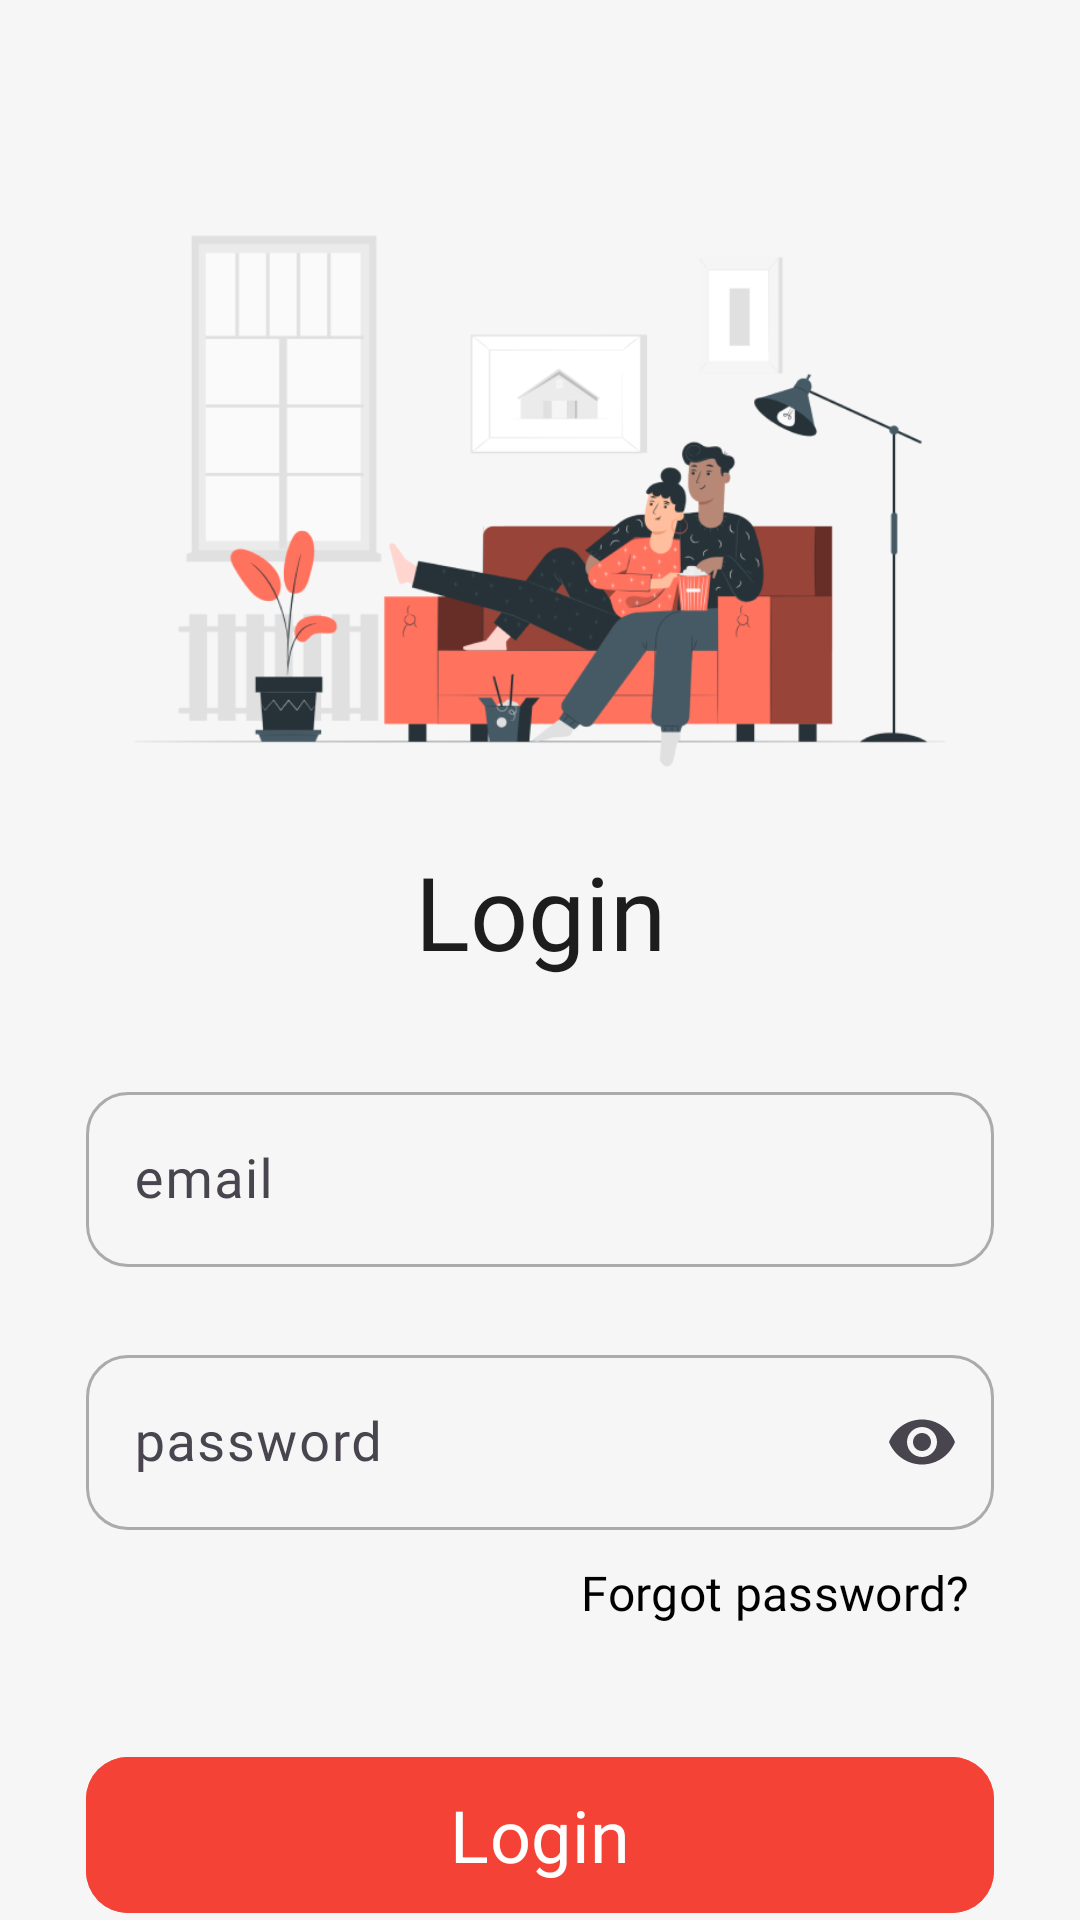

Produce the Android XML layout that renders to this screen, including the resource entries it uses.
<!-- AndroidManifest.xml: application theme Theme.Letterboxn -->
<!-- res/layout/fragment_login.xml -->
<?xml version="1.0" encoding="utf-8"?>
<androidx.core.widget.NestedScrollView xmlns:android="http://schemas.android.com/apk/res/android"
    xmlns:app="http://schemas.android.com/apk/res-auto"
    xmlns:tools="http://schemas.android.com/tools"
    android:layout_width="match_parent"
    android:layout_height="match_parent"
    android:background="@color/letterboxn_background_secondary"
    tools:context=".presentation.ui.fragments.auth.LoginFragment">

    <androidx.constraintlayout.widget.ConstraintLayout
        android:layout_width="match_parent"
        android:layout_height="match_parent">

        <androidx.constraintlayout.widget.Guideline
            android:id="@+id/guidelineLogin1"
            android:layout_width="wrap_content"
            android:layout_height="wrap_content"
            android:orientation="vertical"
            app:layout_constraintGuide_percent="@dimen/letterboxn_guideline_left_large" />

        <androidx.constraintlayout.widget.Guideline
            android:id="@+id/guidelineLogin2"
            android:layout_width="wrap_content"
            android:layout_height="wrap_content"
            android:orientation="vertical"
            app:layout_constraintGuide_percent="@dimen/letterboxn_guideline_right_large" />

        <com.google.android.material.button.MaterialButton
            android:id="@+id/buttonBackLogin"
            style="?attr/materialIconButtonFilledTonalStyle"
            android:layout_width="wrap_content"
            android:layout_height="wrap_content"
            android:layout_marginStart="-16dp"
            android:layout_marginTop="16dp"
            android:backgroundTint="@color/letterboxn_background_secondary"
            app:icon="@drawable/ic_back_arrow"
            app:iconSize="28dp"
            app:iconTint="@color/dark_gray"
            app:layout_constraintStart_toStartOf="@+id/guidelineLogin1"
            app:layout_constraintTop_toTopOf="parent" />

        <ImageView
            android:id="@+id/imageBackLogin"
            android:layout_width="0dp"
            android:layout_height="wrap_content"
            android:adjustViewBounds="true"
            android:src="@drawable/background_login"
            app:layout_constraintEnd_toStartOf="@+id/guidelineLogin2"
            app:layout_constraintStart_toStartOf="@+id/guidelineLogin1"
            app:layout_constraintTop_toTopOf="@+id/buttonBackLogin" />

        <TextView
            android:id="@+id/textLoginTEXT"
            android:layout_width="wrap_content"
            android:layout_height="wrap_content"
            android:layout_marginBottom="-8dp"
            android:fontFamily="@font/inter_bold"
            android:text="@string/login"
            android:textColor="@color/black"
            android:textSize="34sp"
            app:layout_constraintBottom_toBottomOf="@+id/imageBackLogin"
            app:layout_constraintEnd_toStartOf="@+id/guidelineLogin2"
            app:layout_constraintStart_toStartOf="@+id/guidelineLogin1" />

        <com.google.android.material.textfield.TextInputLayout
            android:id="@+id/textInputLayoutEmailLogin"
            android:layout_width="0dp"
            android:layout_height="wrap_content"
            android:layout_marginTop="40dp"
            app:boxCornerRadiusBottomEnd="@dimen/letterboxn_input_field_corner_radius"
            app:boxCornerRadiusBottomStart="@dimen/letterboxn_input_field_corner_radius"
            app:boxCornerRadiusTopEnd="@dimen/letterboxn_input_field_corner_radius"
            app:boxCornerRadiusTopStart="@dimen/letterboxn_input_field_corner_radius"
            app:boxStrokeColor="@color/input_field_stroke_color_login"
            app:boxStrokeWidth="1dp"
            app:boxStrokeWidthFocused="2dp"
            app:cursorColor="@color/letterboxn_login"
            app:hintTextColor="@color/letterboxn_login"
            app:layout_constraintEnd_toStartOf="@+id/guidelineLogin2"
            app:layout_constraintStart_toStartOf="@+id/guidelineLogin1"
            app:layout_constraintTop_toBottomOf="@+id/imageBackLogin">

            <com.google.android.material.textfield.TextInputEditText
                android:id="@+id/textInputEmailLogin"
                android:layout_width="match_parent"
                android:layout_height="wrap_content"
                android:fontFamily="@font/inter_regular"
                android:hint="@string/email"
                android:inputType="textEmailAddress"
                android:textSize="18sp" />
        </com.google.android.material.textfield.TextInputLayout>

        <com.google.android.material.textfield.TextInputLayout
            android:id="@+id/textInputLayoutPasswordLogin"
            android:layout_width="0dp"
            android:layout_height="wrap_content"
            android:layout_marginTop="24dp"
            app:boxCornerRadiusBottomEnd="@dimen/letterboxn_input_field_corner_radius"
            app:boxCornerRadiusBottomStart="@dimen/letterboxn_input_field_corner_radius"
            app:boxCornerRadiusTopEnd="@dimen/letterboxn_input_field_corner_radius"
            app:boxCornerRadiusTopStart="@dimen/letterboxn_input_field_corner_radius"
            app:boxStrokeColor="@color/input_field_stroke_color_login"
            app:boxStrokeWidth="1dp"
            app:boxStrokeWidthFocused="2dp"
            app:endIconMode="password_toggle"
            app:cursorColor="@color/letterboxn_login"
            app:hintTextColor="@color/letterboxn_login"
            app:layout_constraintEnd_toStartOf="@+id/guidelineLogin2"
            app:layout_constraintStart_toStartOf="@+id/guidelineLogin1"
            app:layout_constraintTop_toBottomOf="@+id/textInputLayoutEmailLogin">

            <com.google.android.material.textfield.TextInputEditText
                android:id="@+id/textInputPasswordLogin"
                android:layout_width="match_parent"
                android:layout_height="wrap_content"
                android:fontFamily="@font/inter_regular"
                android:hint="@string/password"
                android:inputType="textPassword"
                android:textSize="18sp" />
        </com.google.android.material.textfield.TextInputLayout>

        <com.google.android.material.button.MaterialButton
            android:id="@+id/buttonForgotPasswordLogin"
            android:layout_width="wrap_content"
            android:layout_height="wrap_content"
            android:layout_marginTop="2dp"
            android:backgroundTint="@color/letterboxn_background_secondary"
            android:fontFamily="@font/outfit_regular"
            android:minHeight="0dp"
            android:paddingHorizontal="8dp"
            android:paddingVertical="4dp"
            android:text="@string/forgot_password"
            android:textColor="@color/letterboxn_on_background_secondary"
            android:textSize="16sp"
            app:layout_constraintEnd_toStartOf="@+id/guidelineLogin2"
            app:layout_constraintTop_toBottomOf="@+id/textInputLayoutPasswordLogin"
            app:rippleColor="?attr/colorControlHighlight" />

        <com.google.android.material.button.MaterialButton
            android:id="@+id/buttonLogin"
            android:layout_width="0dp"
            android:layout_height="wrap_content"
            android:layout_marginTop="32dp"
            android:backgroundTint="@color/letterboxn_login"
            android:enabled="true"
            android:fontFamily="@font/inter_bold"
            android:minHeight="60dp"
            android:text="@string/login"
            android:textSize="24sp"
            app:cornerRadius="@dimen/letterboxn_large_button_corner_radius"
            app:layout_constraintEnd_toStartOf="@+id/guidelineLogin2"
            app:layout_constraintStart_toStartOf="@+id/guidelineLogin1"
            app:layout_constraintTop_toBottomOf="@+id/buttonForgotPasswordLogin" />

        <ProgressBar
            android:id="@+id/progressBarLogin"
            style="?android:attr/progressBarStyle"
            android:layout_width="wrap_content"
            android:layout_height="wrap_content"
            android:indeterminateTint="@color/gray_dark"
            android:visibility="invisible"
            app:layout_constraintBottom_toBottomOf="@+id/buttonLogin"
            app:layout_constraintEnd_toEndOf="@+id/buttonLogin"
            app:layout_constraintStart_toStartOf="@+id/buttonLogin"
            app:layout_constraintTop_toTopOf="@+id/buttonLogin" />

        <com.developer.gbuttons.GoogleSignInButton
            android:id="@+id/buttonGoogleLogin"
            android:layout_width="0dp"
            android:layout_height="wrap_content"
            android:visibility="gone"
            app:layout_constraintLeft_toLeftOf="@id/guidelineLogin1"
            app:layout_constraintRight_toRightOf="@id/guidelineLogin2"
            app:layout_constraintTop_toBottomOf="@+id/textDontHaveAccountLoginTEXT" />

        <TextView
            android:id="@+id/textDontHaveAccountLoginTEXT"
            android:layout_width="wrap_content"
            android:layout_height="wrap_content"
            android:layout_marginTop="10dp"
            android:layout_marginBottom="32dp"
            android:fontFamily="@font/outfit_regular"
            android:text="@string/don_t_have_an_account"
            android:textSize="18sp"
            app:layout_constraintBottom_toBottomOf="parent"
            app:layout_constraintEnd_toStartOf="@+id/buttonRegisterLogin"
            app:layout_constraintHorizontal_bias="0.5"
            app:layout_constraintHorizontal_chainStyle="packed"
            app:layout_constraintStart_toStartOf="parent"
            app:layout_constraintTop_toBottomOf="@+id/buttonLogin"
            app:layout_constraintVertical_bias="0.0" />

        <com.google.android.material.button.MaterialButton
            android:id="@+id/buttonRegisterLogin"
            android:layout_width="wrap_content"
            android:layout_height="wrap_content"
            android:backgroundTint="@color/letterboxn_background_secondary"
            android:fontFamily="@font/outfit_semibold"
            android:minHeight="0dp"
            android:minWidth="0dp"
            android:paddingHorizontal="8dp"
            android:paddingVertical="4dp"
            android:text="@string/register"
            android:textColor="@color/letterboxn_register"
            android:textSize="18sp"
            app:layout_constraintBottom_toBottomOf="@id/textDontHaveAccountLoginTEXT"
            app:layout_constraintEnd_toEndOf="parent"
            app:layout_constraintHorizontal_bias="0.5"
            app:layout_constraintStart_toEndOf="@+id/textDontHaveAccountLoginTEXT"
            app:layout_constraintTop_toTopOf="@id/textDontHaveAccountLoginTEXT"
            app:rippleColor="?attr/colorControlHighlight" />

    </androidx.constraintlayout.widget.ConstraintLayout>
</androidx.core.widget.NestedScrollView>
<!-- resources referenced by this layout -->
<resources>
  <color name="black">#1D1D1D</color>
  <color name="dark_gray">#000000</color>
  <color name="gray_dark">#666666</color>
  <color name="letterboxn_background_secondary">#F6F6F6</color>
  <color name="letterboxn_login">#F44336</color>
  <color name="letterboxn_on_background_secondary">#000000</color>
  <color name="letterboxn_register">#407BFF</color>
  <dimen name="letterboxn_guideline_left_large">0.08</dimen>
  <dimen name="letterboxn_guideline_right_large">0.92</dimen>
  <dimen name="letterboxn_input_field_corner_radius">14dp</dimen>
  <dimen name="letterboxn_large_button_corner_radius">14dp</dimen>
  <!-- drawable background_login: png bitmap (drawable, 56412 bytes) -->
  <string name="don_t_have_an_account">Don\'t have an account?</string>
  <string name="email">email</string>
  <string name="forgot_password">Forgot password?</string>
  <string name="login">Login</string>
  <string name="password">password</string>
  <string name="register">Register</string>
  <style name="Theme.Letterboxn" parent="Base.Theme.Letterboxn" />
  <style name="Base.Theme.Letterboxn" parent="Theme.Material3.DayNight.NoActionBar">
          
          <item name="colorPrimary">@color/black</item>
      </style>
</resources>
